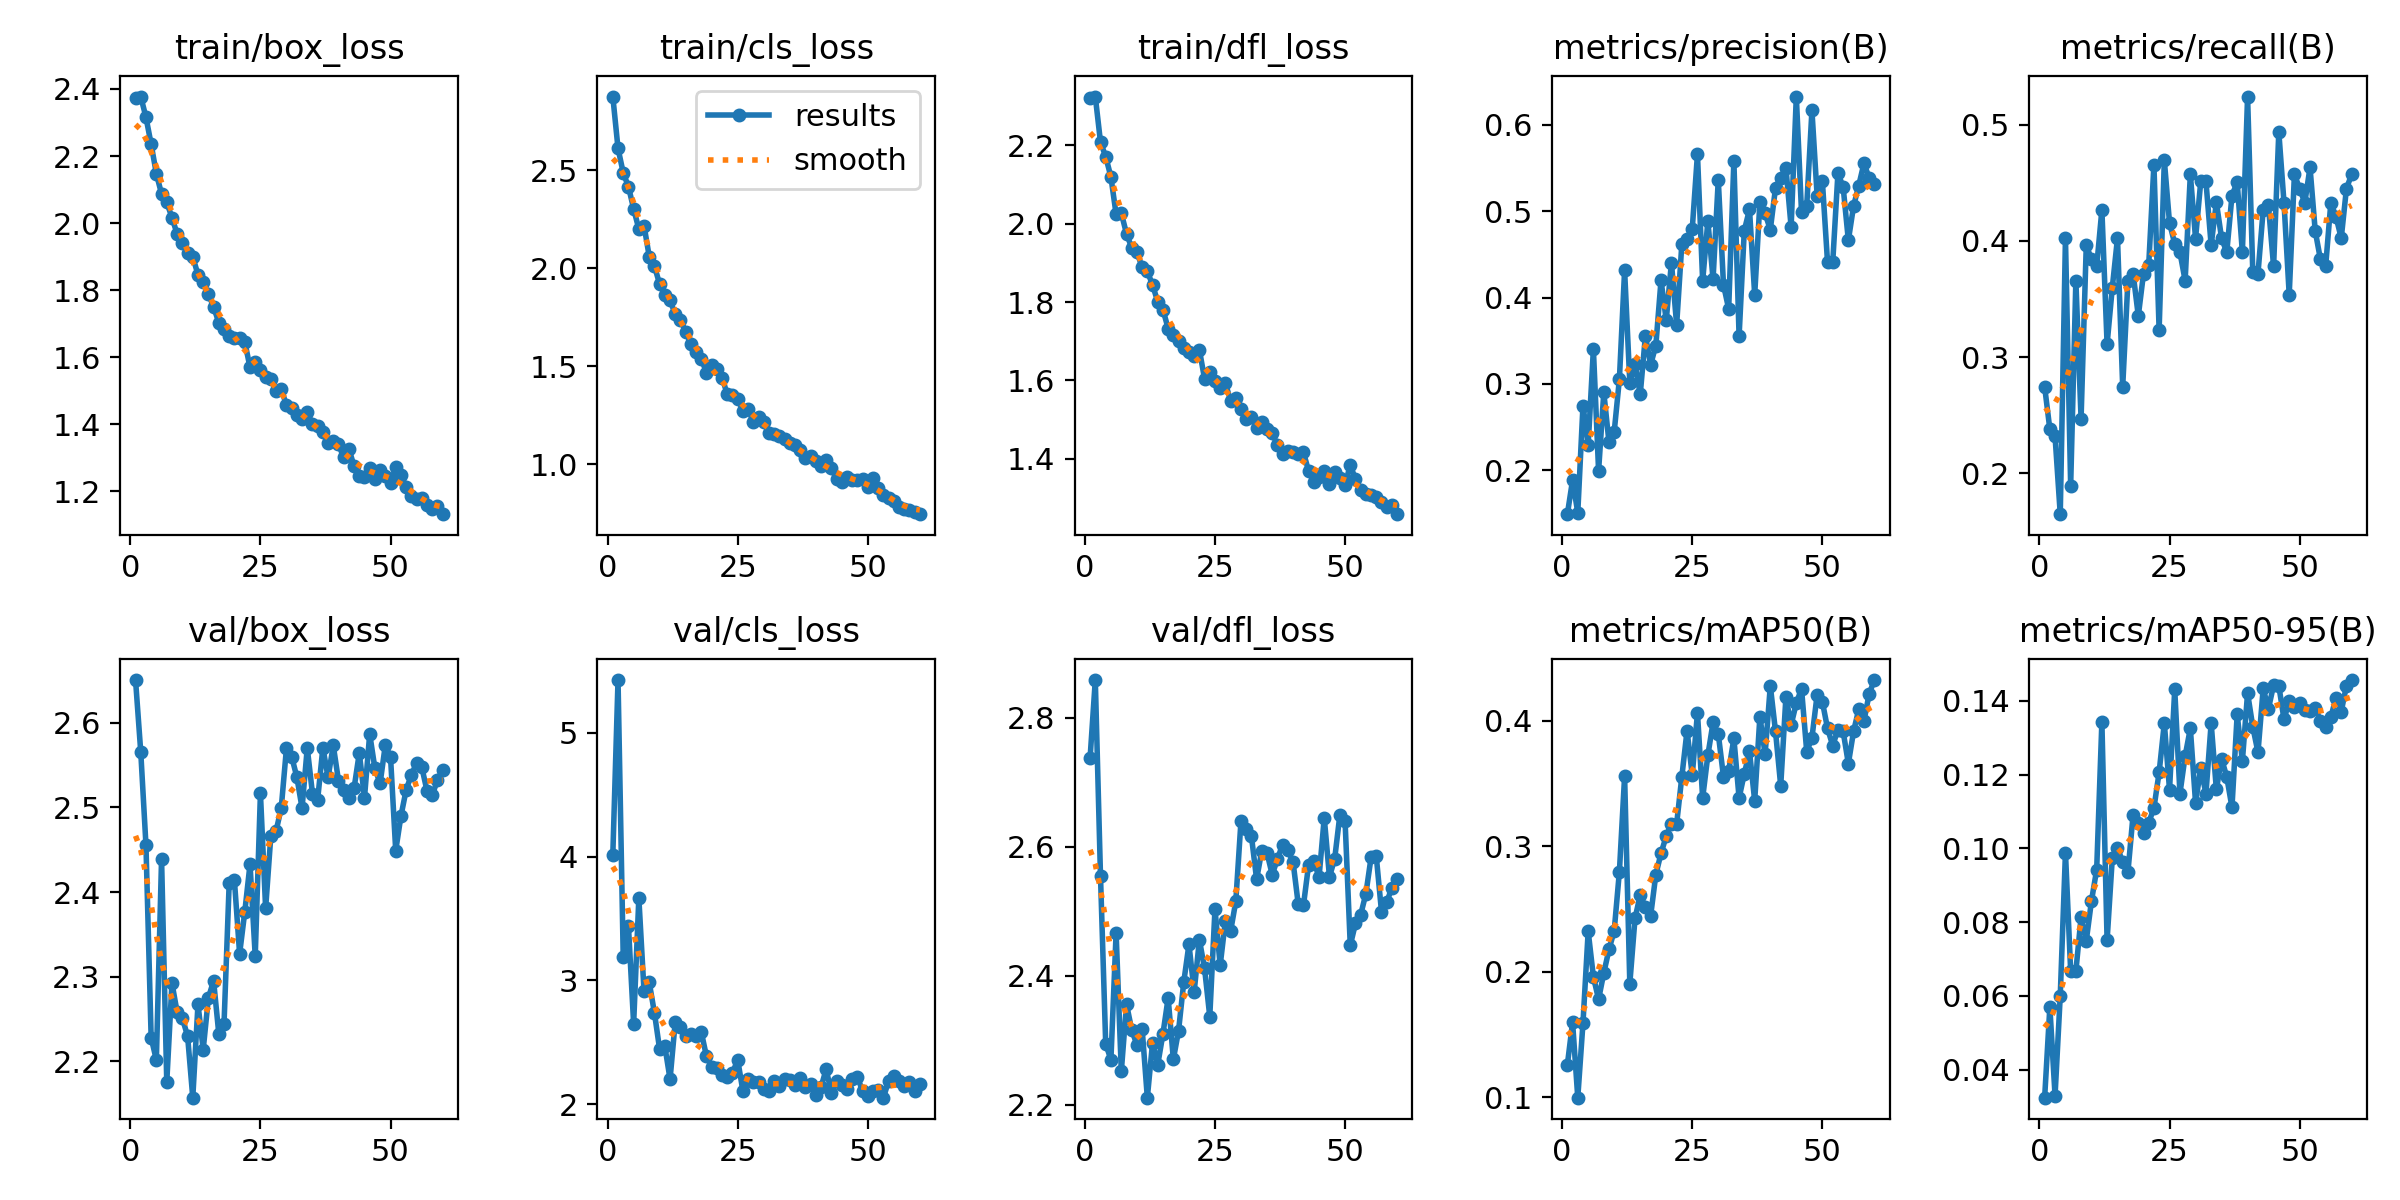

Data behind this chart, as committed beside it:
epoch, time, train/box_loss, train/cls_loss, train/dfl_loss, metrics/precision(B), metrics/recall(B), metrics/mAP50(B), metrics/mAP50-95(B), val/box_loss, val/cls_loss, val/dfl_loss, lr/pg0, lr/pg1, lr/pg2
1, 22.69, 2.373, 2.875, 2.32, 0.1493, 0.2744, 0.1258, 0.03237, 2.651, 4.016, 2.738, 0.0006656, 0.0006656, 0.0006656
2, 42.8, 2.377, 2.61, 2.324, 0.1887, 0.2378, 0.1598, 0.05695, 2.566, 5.427, 2.859, 0.00131, 0.00131, 0.00131
3, 62.65, 2.316, 2.486, 2.208, 0.1509, 0.2317, 0.09962, 0.03294, 2.456, 3.187, 2.554, 0.001933, 0.001933, 0.001933
4, 82.33, 2.235, 2.415, 2.171, 0.275, 0.1646, 0.1591, 0.06003, 2.228, 3.44, 2.294, 0.001901, 0.001901, 0.001901
5, 102.2, 2.147, 2.303, 2.119, 0.2297, 0.4024, 0.2323, 0.09884, 2.202, 2.648, 2.27, 0.001868, 0.001868, 0.001868
6, 123.1, 2.087, 2.199, 2.024, 0.3404, 0.189, 0.196, 0.06673, 2.439, 3.666, 2.466, 0.001835, 0.001835, 0.001835
7, 150.9, 2.062, 2.216, 2.027, 0.1994, 0.3659, 0.1781, 0.06668, 2.176, 2.911, 2.252, 0.001802, 0.001802, 0.001802
8, 179.1, 2.017, 2.059, 1.974, 0.2903, 0.2469, 0.199, 0.08123, 2.293, 2.984, 2.356, 0.001769, 0.001769, 0.001769
9, 206.9, 1.967, 2.01, 1.938, 0.2323, 0.3963, 0.2178, 0.07493, 2.258, 2.736, 2.316, 0.001736, 0.001736, 0.001736
10, 234.9, 1.94, 1.918, 1.927, 0.2446, 0.3841, 0.2327, 0.08572, 2.251, 2.442, 2.293, 0.001703, 0.001703, 0.001703
11, 262.9, 1.912, 1.864, 1.888, 0.3056, 0.378, 0.2799, 0.09422, 2.23, 2.467, 2.318, 0.00167, 0.00167, 0.00167
12, 290.8, 1.899, 1.835, 1.878, 0.4315, 0.4268, 0.3559, 0.1343, 2.157, 2.201, 2.211, 0.001637, 0.001637, 0.001637
13, 318.7, 1.846, 1.764, 1.844, 0.3015, 0.311, 0.1905, 0.07503, 2.268, 2.666, 2.295, 0.001604, 0.001604, 0.001604
14, 346.5, 1.824, 1.736, 1.801, 0.323, 0.3598, 0.2425, 0.0973, 2.214, 2.623, 2.262, 0.001571, 0.001571, 0.001571
15, 374.3, 1.789, 1.676, 1.781, 0.2878, 0.4024, 0.2612, 0.1, 2.275, 2.552, 2.31, 0.001538, 0.001538, 0.001538
16, 402.1, 1.75, 1.612, 1.732, 0.3559, 0.2744, 0.2514, 0.09634, 2.295, 2.568, 2.365, 0.001505, 0.001505, 0.001505
17, 426.4, 1.703, 1.571, 1.715, 0.3222, 0.3652, 0.2445, 0.09347, 2.233, 2.548, 2.27, 0.001472, 0.001472, 0.001472
18, 446.4, 1.684, 1.538, 1.701, 0.3445, 0.372, 0.2774, 0.1091, 2.244, 2.583, 2.315, 0.001439, 0.001439, 0.001439
19, 466.8, 1.664, 1.466, 1.682, 0.42, 0.3354, 0.2944, 0.1068, 2.411, 2.385, 2.39, 0.001406, 0.001406, 0.001406
20, 494.3, 1.656, 1.504, 1.672, 0.3738, 0.372, 0.3081, 0.1042, 2.414, 2.302, 2.449, 0.001373, 0.001373, 0.001373
21, 522.3, 1.658, 1.484, 1.663, 0.4405, 0.3793, 0.318, 0.107, 2.327, 2.292, 2.375, 0.00134, 0.00134, 0.00134
22, 550.1, 1.646, 1.442, 1.678, 0.3682, 0.4656, 0.3179, 0.1109, 2.377, 2.235, 2.456, 0.001307, 0.001307, 0.001307
23, 577.9, 1.57, 1.355, 1.604, 0.4623, 0.3232, 0.3555, 0.1206, 2.433, 2.223, 2.411, 0.001274, 0.001274, 0.001274
24, 605.8, 1.585, 1.353, 1.622, 0.4672, 0.4695, 0.3922, 0.1339, 2.324, 2.252, 2.337, 0.001241, 0.001241, 0.001241
25, 632.5, 1.562, 1.334, 1.598, 0.4793, 0.4154, 0.3565, 0.1159, 2.517, 2.357, 2.503, 0.001208, 0.001208, 0.001208
26, 652.3, 1.54, 1.272, 1.58, 0.5661, 0.3977, 0.4064, 0.1431, 2.381, 2.105, 2.416, 0.001175, 0.001175, 0.001175
27, 672.4, 1.536, 1.281, 1.593, 0.4191, 0.3902, 0.3385, 0.1148, 2.466, 2.205, 2.485, 0.001142, 0.001142, 0.001142
28, 692.4, 1.5, 1.214, 1.548, 0.4885, 0.3659, 0.3726, 0.125, 2.472, 2.177, 2.469, 0.001109, 0.001109, 0.001109
29, 712.1, 1.505, 1.238, 1.556, 0.4213, 0.4573, 0.3987, 0.1325, 2.499, 2.176, 2.515, 0.001076, 0.001076, 0.001076
30, 731.8, 1.457, 1.213, 1.527, 0.5364, 0.4021, 0.3896, 0.1124, 2.57, 2.125, 2.641, 0.001043, 0.001043, 0.001043
31, 751.5, 1.45, 1.157, 1.501, 0.4149, 0.4512, 0.3556, 0.1216, 2.56, 2.104, 2.628, 0.00101, 0.00101, 0.00101
32, 771, 1.429, 1.151, 1.507, 0.3868, 0.4512, 0.3601, 0.1148, 2.536, 2.184, 2.617, 0.000977, 0.000977, 0.000977
33, 790.6, 1.417, 1.145, 1.478, 0.5583, 0.3963, 0.386, 0.1339, 2.499, 2.149, 2.55, 0.000944, 0.000944, 0.000944
34, 809.9, 1.436, 1.13, 1.494, 0.3552, 0.4333, 0.3386, 0.116, 2.57, 2.2, 2.594, 0.000911, 0.000911, 0.000911
35, 829.4, 1.402, 1.108, 1.476, 0.4775, 0.4024, 0.3577, 0.1243, 2.516, 2.194, 2.591, 0.000878, 0.000878, 0.000878
36, 848.9, 1.394, 1.098, 1.465, 0.502, 0.3902, 0.3756, 0.1193, 2.509, 2.153, 2.557, 0.000845, 0.000845, 0.000845
37, 868.4, 1.376, 1.072, 1.435, 0.4031, 0.439, 0.3362, 0.1111, 2.571, 2.211, 2.581, 0.000812, 0.000812, 0.000812
38, 887.8, 1.345, 1.031, 1.413, 0.51, 0.4507, 0.4034, 0.1363, 2.536, 2.139, 2.604, 0.000779, 0.000779, 0.000779
39, 907.5, 1.35, 1.04, 1.419, 0.4973, 0.3902, 0.3734, 0.1237, 2.573, 2.166, 2.595, 0.000746, 0.000746, 0.000746
40, 927, 1.34, 1.015, 1.418, 0.4786, 0.5244, 0.4279, 0.1421, 2.532, 2.074, 2.577, 0.000713, 0.000713, 0.000713
41, 946.5, 1.302, 0.9898, 1.413, 0.5268, 0.3734, 0.3916, 0.133, 2.52, 2.135, 2.511, 0.00068, 0.00068, 0.00068
42, 965.8, 1.327, 1.022, 1.417, 0.539, 0.372, 0.3482, 0.126, 2.511, 2.282, 2.509, 0.000647, 0.000647, 0.000647
43, 985.3, 1.275, 0.9809, 1.368, 0.5502, 0.4268, 0.419, 0.1434, 2.523, 2.091, 2.573, 0.000614, 0.000614, 0.000614
44, 1005, 1.247, 0.9237, 1.341, 0.4817, 0.4308, 0.3968, 0.1378, 2.564, 2.19, 2.577, 0.000581, 0.000581, 0.000581
45, 1024, 1.243, 0.9103, 1.353, 0.6327, 0.378, 0.4142, 0.1442, 2.512, 2.155, 2.553, 0.000548, 0.000548, 0.000548
46, 1044, 1.269, 0.9342, 1.369, 0.4986, 0.4939, 0.4256, 0.1441, 2.587, 2.119, 2.645, 0.000515, 0.000515, 0.000515
47, 1063, 1.237, 0.9199, 1.335, 0.5061, 0.4329, 0.3755, 0.135, 2.546, 2.205, 2.554, 0.000482, 0.000482, 0.000482
48, 1083, 1.264, 0.921, 1.367, 0.6166, 0.3537, 0.3864, 0.1399, 2.528, 2.222, 2.581, 0.000449, 0.000449, 0.000449
49, 1102, 1.246, 0.9264, 1.35, 0.5178, 0.4573, 0.4209, 0.1383, 2.574, 2.103, 2.649, 0.000416, 0.000416, 0.000416
50, 1122, 1.225, 0.8848, 1.333, 0.5352, 0.4451, 0.4153, 0.1394, 2.56, 2.063, 2.64, 0.000383, 0.000383, 0.000383
51, 1156, 1.273, 0.9267, 1.385, 0.4407, 0.4329, 0.394, 0.1375, 2.449, 2.108, 2.447, 0.00035, 0.00035, 0.00035
52, 1175, 1.25, 0.8777, 1.347, 0.4412, 0.4634, 0.3802, 0.1371, 2.49, 2.117, 2.481, 0.000317, 0.000317, 0.000317
53, 1200, 1.213, 0.8403, 1.321, 0.5442, 0.4085, 0.3931, 0.1382, 2.521, 2.052, 2.495, 0.000284, 0.000284, 0.000284
54, 1228, 1.186, 0.8289, 1.311, 0.5278, 0.3841, 0.3915, 0.1345, 2.539, 2.186, 2.527, 0.000251, 0.000251, 0.000251
55, 1256, 1.178, 0.813, 1.308, 0.4662, 0.378, 0.3659, 0.1329, 2.552, 2.227, 2.584, 0.000218, 0.000218, 0.000218
56, 1284, 1.18, 0.7815, 1.302, 0.5058, 0.4329, 0.3916, 0.1356, 2.548, 2.189, 2.585, 0.000185, 0.000185, 0.000185
57, 1312, 1.16, 0.7687, 1.289, 0.5297, 0.4207, 0.4093, 0.1409, 2.52, 2.146, 2.5, 0.000152, 0.000152, 0.000152
58, 1335, 1.147, 0.7656, 1.277, 0.5555, 0.4024, 0.3999, 0.1371, 2.514, 2.18, 2.514, 0.000119, 0.000119, 0.000119
59, 1355, 1.157, 0.7568, 1.283, 0.5382, 0.4451, 0.4216, 0.1441, 2.532, 2.105, 2.537, 8.6e-05, 8.6e-05, 8.6e-05
60, 1375, 1.132, 0.7446, 1.259, 0.5319, 0.4573, 0.4325, 0.1456, 2.544, 2.161, 2.55, 5.3e-05, 5.3e-05, 5.3e-05
